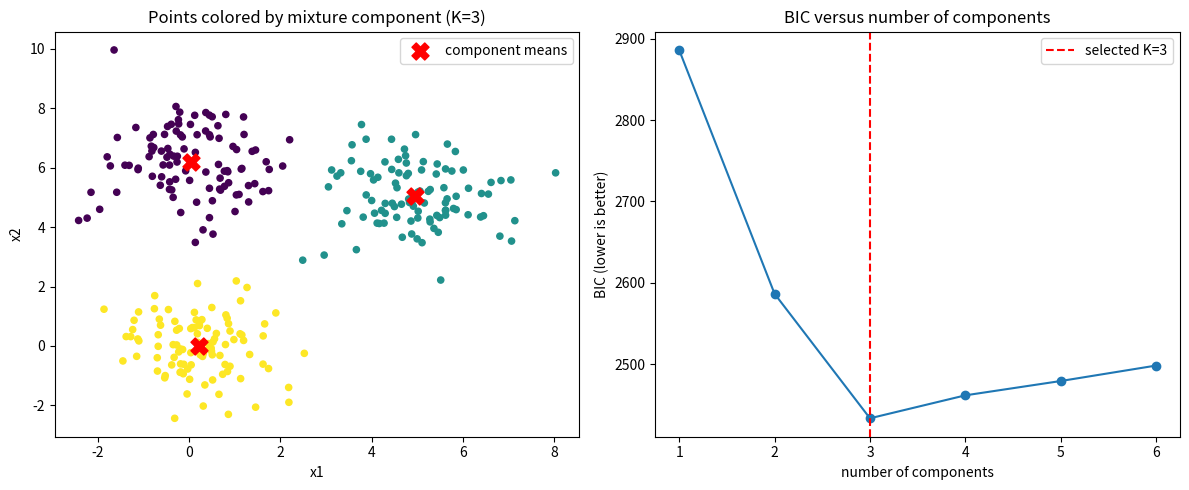

The script that saved this image: (Note: this script raises an exception after producing the figure.)
import matplotlib
matplotlib.use("Agg")
import matplotlib.pyplot as plt
import numpy as np
from scipy.stats import multivariate_normal

# ---------------- Generate the three-blob data ----------------
rng = np.random.RandomState(1)  # seed 1 for reproducibility
true_means = np.array([[0.0, 0.0], [5.0, 5.0], [0.0, 6.0]])
n_per = 100
X = np.vstack([rng.randn(n_per, 2) + m for m in true_means])  # three Gaussian blobs
N, D = X.shape
print("Number of data points:", N)
print("Data dimension:", D)
print("True number of blobs:", 3)


# ---------------- Explicit EM for a Gaussian mixture ----------------
def gmm_em(X, K, seed=1, n_iter=200, tol=1e-6, reg=1e-6):
    N, D = X.shape
    rs = np.random.RandomState(seed)
    # Initialize means at randomly chosen data points, covariances as data covariance, weights uniform
    means = X[rs.choice(N, K, replace=False)].copy()
    covs = np.array([np.cov(X.T) + reg * np.eye(D) for _ in range(K)])
    weights = np.full(K, 1.0 / K)

    prev_ll = -np.inf
    for _ in range(n_iter):
        # E-step: responsibilities = soft assignment of each point to each component
        resp = np.zeros((N, K))
        for k in range(K):
            resp[:, k] = weights[k] * multivariate_normal.pdf(X, mean=means[k], cov=covs[k])
        ll = np.sum(np.log(resp.sum(axis=1) + 1e-300))  # total log-likelihood
        resp /= resp.sum(axis=1, keepdims=True)         # normalize per point

        # M-step: update weights, means, covariances from responsibilities
        Nk = resp.sum(axis=0)
        weights = Nk / N
        means = (resp.T @ X) / Nk[:, None]
        for k in range(K):
            diff = X - means[k]
            covs[k] = (resp[:, k][:, None] * diff).T @ diff / Nk[k] + reg * np.eye(D)

        if abs(ll - prev_ll) < tol:  # converged
            break
        prev_ll = ll

    return weights, means, covs, resp, ll


def bic_from_ll(ll, K, N, D):
    # Number of free parameters: weights (K-1) + means (K*D) + covariances (K*D*(D+1)/2)
    n_params = (K - 1) + K * D + K * D * (D + 1) / 2
    return -2 * ll + n_params * np.log(N)  # lower BIC is better


# ---------------- Fit for K = 1..6 and pick K by BIC ----------------
Ks = range(1, 7)
bics = []
fits = {}
for K in Ks:
    w, m, c, r, ll = gmm_em(X, K, seed=1)
    b = bic_from_ll(ll, K, N, D)
    bics.append(b)
    fits[K] = (w, m, c, r, ll, b)
    print(f"K={K}: log-likelihood={ll:.3f}, BIC={b:.3f}")

bics = np.array(bics)
best_K = list(Ks)[int(np.argmin(bics))]  # BIC-selected number of components
print("BIC-selected number of components:", best_K)

# ---------------- Inspect the selected model ----------------
w, m, c, r, ll, b = fits[best_K]
hard_labels = r.argmax(axis=1)  # component with highest soft probability
print("Selected model component weights:", np.round(w, 3))
print("Selected model component means:")
for k in range(best_K):
    print(f"  component {k}: mean={np.round(m[k], 3)}")
print("Max soft probability per point (mean):", round(r.max(axis=1).mean(), 4))
print("Fraction of points assigned with prob > 0.9:", round(np.mean(r.max(axis=1) > 0.9), 4))

# Check: does BIC select three components?
check_passes = (best_K == 3)
print("Check (BIC selects 3 components matching blobs):", check_passes)

# ---------------- Plots ----------------
fig, axes = plt.subplots(1, 2, figsize=(12, 5))

# Scatter colored by mixture component
axes[0].scatter(X[:, 0], X[:, 1], c=hard_labels, cmap="viridis", s=20)
axes[0].scatter(m[:, 0], m[:, 1], c="red", marker="X", s=150, label="component means")
axes[0].set_title(f"Points colored by mixture component (K={best_K})")
axes[0].set_xlabel("x1"); axes[0].set_ylabel("x2"); axes[0].legend()

# BIC versus number of components
axes[1].plot(list(Ks), bics, "o-")
axes[1].axvline(best_K, color="red", linestyle="--", label=f"selected K={best_K}")
axes[1].set_title("BIC versus number of components")
axes[1].set_xlabel("number of components"); axes[1].set_ylabel("BIC (lower is better)")
axes[1].legend()

plt.tight_layout()
plt.savefig("/Users/lvmy/neu/teaching/numericalR/numericalR/recipe-eval/gen/10B.4.1_s5.png")

# Explanation of why the check confirms the result:
print("Explanation: The check confirms the result because BIC, which penalizes model "
      "complexity, is minimized at three components exactly matching the three known blobs, "
      "and the fitted mixture assigns points to those blobs with high soft probabilities.")
